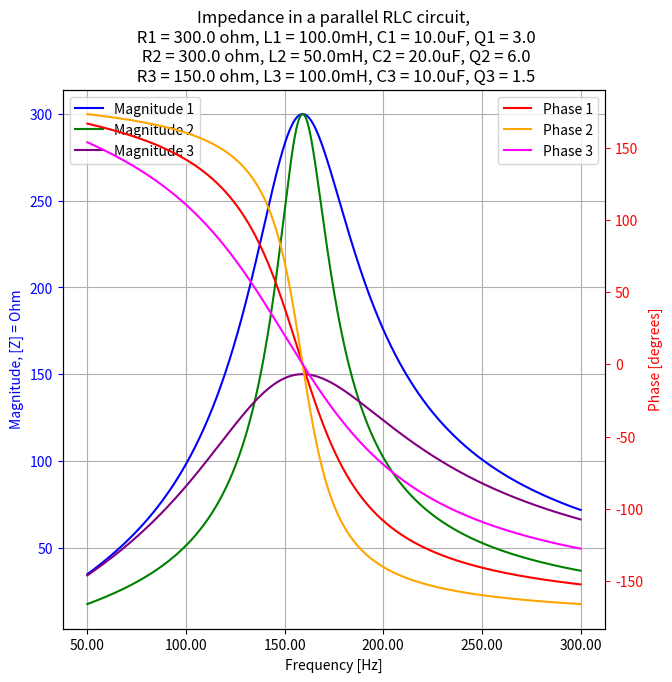
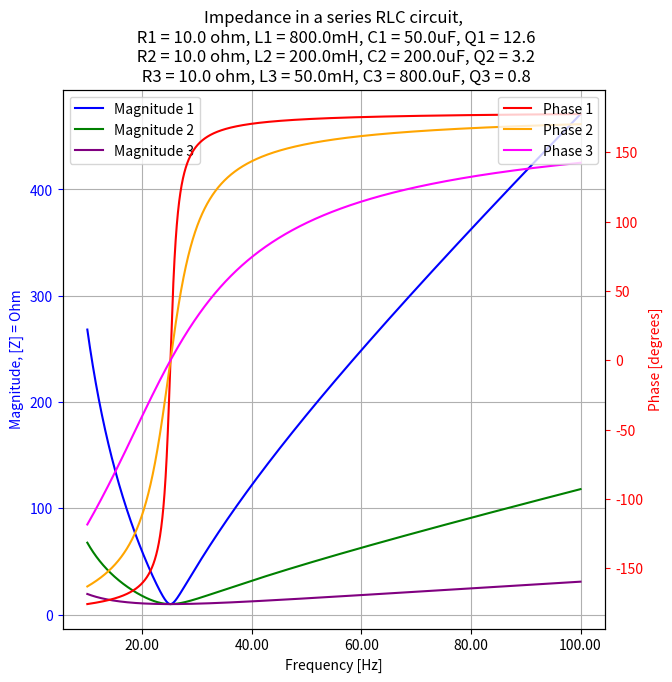

Recreate these plots in Python, in order.
from matplotlib import pyplot as plt
import numpy as np
from matplotlib import ticker

def parallel_RLC_Z(f, L, C, R):
    w = 2*np.pi*f
    Z_L = 1j*w*L
    Z_C = 1/(1j*w*C)
    return 1/(1/R + 1/Z_L + 1/Z_C)

def series_RLC_Z(f, L, C, R):
    w = 2*np.pi*f
    Z_L = 1j*w*L
    Z_C = 1/(1j*w*C)
    return Z_L+Z_C+R

def plot_magn_phase(ax, freqs, magns, phases, colors1, colors2, name="RLC"):
    axtwin = ax.twinx()
    for i, magn in enumerate(magns):
        plots = ax.plot(freqs, magn, label=f"Magnitude {i+1}", color=colors1[i])
    ax.set_ylabel("Magnitude, [Z] = Ohm")
    ax.legend(loc="upper left")
    ax.xaxis.set_major_formatter(ticker.FormatStrFormatter('%.2f'))
    #plots[0].set(color = colors1[0])
    for i, phase in enumerate(phases):
        plots = axtwin.plot(freqs, phase/np.pi*360, label=f"Phase {i+1}", color=colors2[i])
    #plots[0].set(color = colors2[0])
    axtwin.set_ylabel("Phase [degrees]")
    axtwin.yaxis.label.set_color(colors2[0])
    axtwin.tick_params(axis = 'y', colors=colors2[0])
    axtwin.legend(loc="upper right")
    ax.yaxis.label.set_color(colors1[0])
    ax.tick_params(axis = 'y', colors=colors1[0])
    ax.set_xlabel("Frequency [Hz]")
    ax.set_title(name)
    ax.grid(True)

frequencies = np.linspace(50, 300, 10000)
colors1 = ['blue', 'green', 'purple']
colors2 = ['red', 'orange', 'magenta']
resonance_freq = 160
Ls = np.array([100., 50., 100.])*1E-3 # Henry
Rs = [300., 300., 150.]
Cs = np.array([10.0, 20.0, 10.0])*1E-6
names = []
magns = []
phases = []
for i in range(3):
    name = f"\n R{i+1} = {Rs[i]:.1f} ohm, L{i+1} = {Ls[i]*1E3:.1f}mH, C{i+1} = {Cs[i]*1E6:.1f}uF, Q{i+1} = {Rs[i]*np.sqrt(Cs[i]/Ls[i]):.1f}"
    names.append(name)
    impedance = parallel_RLC_Z(frequencies, Ls[i], Cs[i], R=Rs[i])
    magnitude = np.sqrt(impedance.real**2 + impedance.imag**2)
    phase = np.arctan(impedance.imag/impedance.real)
    magns.append(magnitude)
    phases.append(phase)
fig, ax = plt.subplots(1,1, figsize=(7, 7))
plot_magn_phase(ax, frequencies, magns, phases, colors1, colors2, name=f"Impedance in a parallel RLC circuit,"+names[0]+names[1]+names[2])
plt.show()

frequencies = np.linspace(10, 100, 10000)
resonance_freq = 25
Ls = np.array([800., 200., 50.]) * 1E-3 # Henry
Cs = np.array([50., 200., 800.]) * 1E-6
Rs = [10., 10., 10.]
names = []
magns = []
phases = []
for i in range(3):
    name = f"\n R{i+1} = {Rs[i]:.1f} ohm, L{i+1} = {Ls[i]*1E3:.1f}mH, C{i+1} = {Cs[i]*1E6:.1f}uF, Q{i+1} = {1/Rs[i]*np.sqrt(Ls[i]/Cs[i]):.1f}"
    names.append(name)
    impedance = series_RLC_Z(frequencies, Ls[i], Cs[i], R=Rs[i])
    magnitude = np.sqrt(impedance.real**2 + impedance.imag**2)
    phase = np.arctan(impedance.imag/impedance.real)
    magns.append(magnitude)
    phases.append(phase)
fig, ax = plt.subplots(1,1, figsize=(7, 7))
plot_magn_phase(ax, frequencies, magns, phases, colors1, colors2, name=f"Impedance in a series RLC circuit,"+names[0]+names[1]+names[2])
plt.show()